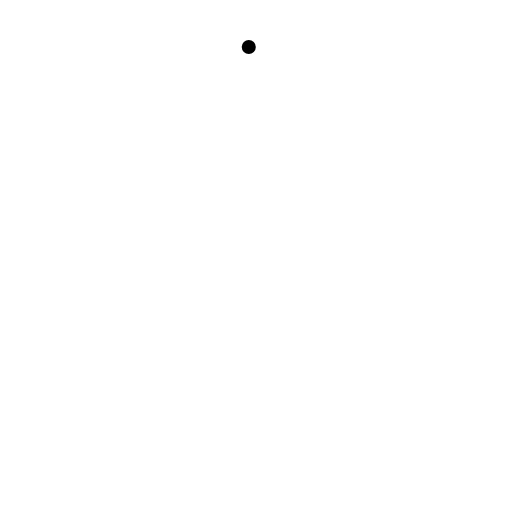
t = 0.00 s
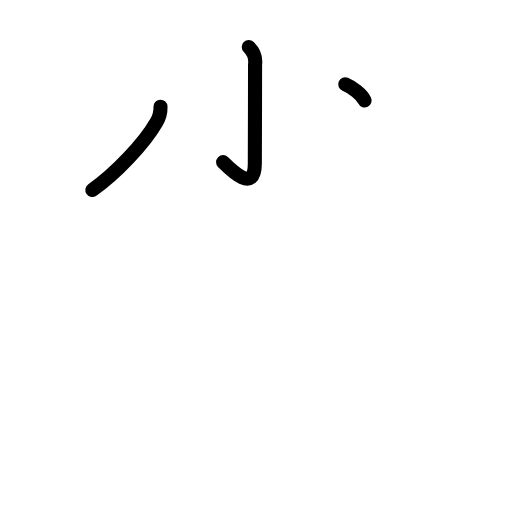
t = 2.25 s
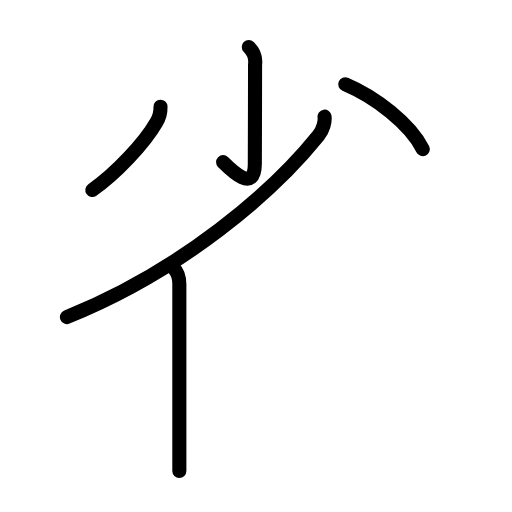
t = 4.42 s
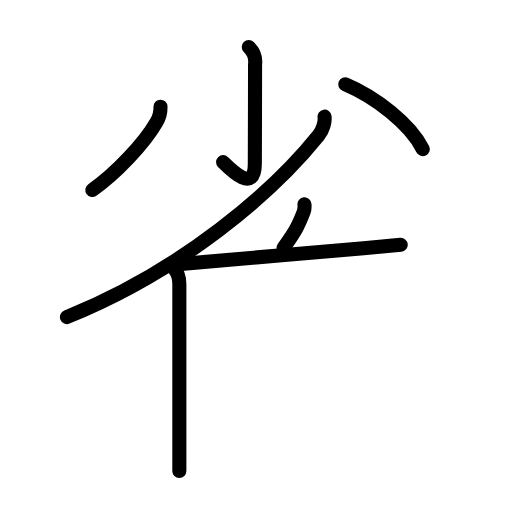
t = 6.63 s
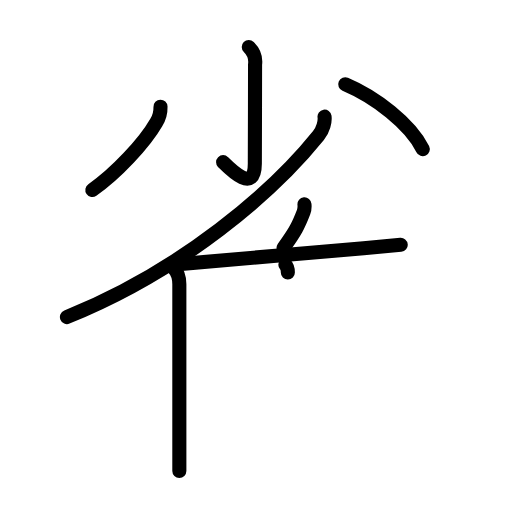
t = 7.25 s
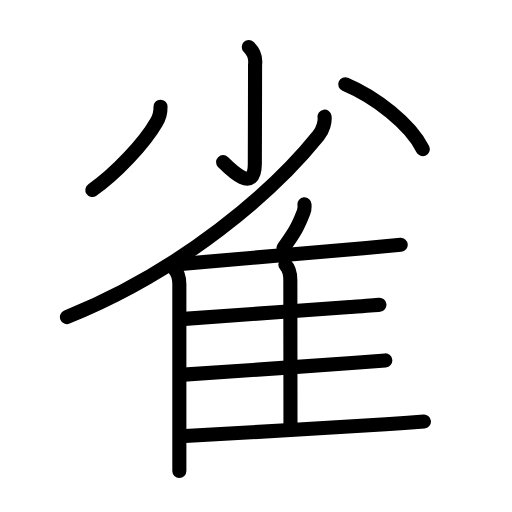
t = 11.00 s

The animated SVG that drew these frames (rendered in a browser with its animation timeline set to each time). Animation: 33 SMIL elements (animate=33); one cycle of 11.00 s.

<?xml version="1.0" encoding="UTF-8"?>
<!--
AniKanjiVG is licensed by CC-BY-SA Paul C. Sommerhoff (https://bitbucket.org/sommerhoff/anikanjivg).
AniKanjiVG uses KanjiVG which is licensed by CC-BY-SA Ulrich Apel (http://kanjivg.tagaini.net).
See also http://creativecommons.org/licenses/by-sa/3.0/
-->
<svg xmlns:kvg='http://kanjivg.tagaini.net' xmlns='http://www.w3.org/2000/svg' width='109' height='109' viewBox='0 0 109 109' style='fill:none;stroke:#000000;stroke-width:3;stroke-linecap:round;stroke-linejoin:round;' id="kvg:kanji_096c0"><g id="kvg:096c0" kvg:element="雀"><g id="kvg:096c0-g1" kvg:position="top"><g id="kvg:096c0-g2" kvg:element="少"><g id="kvg:096c0-g3" kvg:element="小"><path id="kvg:096c0-s1" kvg:type="㇚" d="M52.96,10c1.08,1.06,1.53,2.3,1.34,3.75c0,6.13-0.05,19.42-0.05,21.13c0,6.38-5,1.38-6.75-0.36"><animate attributeName="d" begin="0.0s" dur="0.3333333333333333s" from="M52.96,10C52.96,10,52.96,10,52.96,10" to="M52.96,10c1.08,1.06,1.53,2.3,1.34,3.75" />
<animate attributeName="d" begin="0.3333333333333333s" dur="0.3333333333333333s" from="M52.96,10c1.08,1.06,1.53,2.3,1.34,3.75c0,0,0,0,0,0,0" to="M52.96,10c1.08,1.06,1.53,2.3,1.34,3.75c0,6.13-0.05,19.42-0.05,21.13" />
<animate attributeName="d" begin="0.6666666666666666s" dur="0.3333333333333333s" from="M52.96,10c1.08,1.06,1.53,2.3,1.34,3.75c0,6.13-0.05,19.42-0.05,21.13c0,0,0,0,0,0,0" to="M52.96,10c1.08,1.06,1.53,2.3,1.34,3.75c0,6.13-0.05,19.42-0.05,21.13c0,6.38-5,1.38-6.75-0.36" />
</path>
<path id="kvg:096c0-s2" kvg:type="㇒" d="M34.17,22.72c0.03,1.24-0.27,2.36-0.9,3.36c-2.52,4.4-8.66,10.93-13.61,14.36"><animate attributeName="d" begin="1.0s" dur="0.5s" from="M34.17,22.72C34.17,22.72,34.17,22.72,34.17,22.72" to="M34.17,22.72c0.03,1.24-0.27,2.36-0.9,3.36" />
<animate attributeName="d" begin="1.5s" dur="0.5s" from="M34.17,22.72c0.03,1.24-0.27,2.36-0.9,3.36c0,0,0,0,0,0,0" to="M34.17,22.72c0.03,1.24-0.27,2.36-0.9,3.36c-2.52,4.4-8.66,10.93-13.61,14.36" />
<animate attributeName="d" begin="0s" dur="1.0s" from="M-100,-100" to="M-100,-100" />
</path>
<path id="kvg:096c0-s3" kvg:type="㇔" d="M73.5,17.95c6.37,2.69,13.88,8.43,16.5,13.81"><animate attributeName="d" begin="2.0s" dur="1.0s" from="M73.5,17.95C73.5,17.95,73.5,17.95,73.5,17.95" to="M73.5,17.95c6.37,2.69,13.88,8.43,16.5,13.81" />
<animate attributeName="d" begin="0s" dur="2.0s" from="M-100,-100" to="M-100,-100" />
</path>
</g>
</g>
<g id="kvg:096c0-g4" kvg:element="隹" kvg:part="1" kvg:radical="tradit"><g id="kvg:096c0-g5" kvg:element="亻" kvg:part="1" kvg:variant="true" kvg:original="人"><g id="kvg:096c0-g6" kvg:element="丿" kvg:radical="nelson"><path id="kvg:096c0-s4" kvg:type="㇒" d="M69.09,24.83c0.15,1.01-0.29,2.79-1.31,4.06C58.25,40.75,39,57.5,14.25,67.5"><animate attributeName="d" begin="3.0s" dur="0.5s" from="M69.09,24.83C69.09,24.83,69.09,24.83,69.09,24.83" to="M69.09,24.83c0.15,1.01-0.29,2.79-1.31,4.06" />
<animate attributeName="d" begin="3.5s" dur="0.5s" from="M69.09,24.83c0.15,1.01-0.29,2.79-1.31,4.06c0,0,0,0,0,0,0" to="M69.09,24.83c0.15,1.01-0.29,2.79-1.31,4.06C58.25,40.75,39,57.5,14.25,67.5" />
<animate attributeName="d" begin="0s" dur="3.0s" from="M-100,-100" to="M-100,-100" />
</path>
</g>
</g>
</g>
</g>
<g id="kvg:096c0-g7" kvg:element="隹" kvg:part="2" kvg:position="bottom" kvg:radical="tradit"><g id="kvg:096c0-g8" kvg:element="亻" kvg:part="2" kvg:variant="true" kvg:original="人"><path id="kvg:096c0-s5" kvg:type="㇑" d="M36.96,57.05c0.87,0.87,1.22,2.08,1.22,3.47c0,4.79,0,19.48,0,29.98c0,4.25,0,7.81,0,9.75"><animate attributeName="d" begin="4.0s" dur="0.3333333333333333s" from="M36.96,57.05C36.96,57.05,36.96,57.05,36.96,57.05" to="M36.96,57.05c0.87,0.87,1.22,2.08,1.22,3.47" />
<animate attributeName="d" begin="4.333333333333333s" dur="0.3333333333333333s" from="M36.96,57.05c0.87,0.87,1.22,2.08,1.22,3.47c0,0,0,0,0,0,0" to="M36.96,57.05c0.87,0.87,1.22,2.08,1.22,3.47c0,4.79,0,19.48,0,29.98" />
<animate attributeName="d" begin="4.666666666666667s" dur="0.3333333333333333s" from="M36.96,57.05c0.87,0.87,1.22,2.08,1.22,3.47c0,4.79,0,19.48,0,29.98c0,0,0,0,0,0,0" to="M36.96,57.05c0.87,0.87,1.22,2.08,1.22,3.47c0,4.79,0,19.48,0,29.98c0,4.25,0,7.81,0,9.75" />
<animate attributeName="d" begin="0s" dur="4.0s" from="M-100,-100" to="M-100,-100" />
</path>
</g>
<path id="kvg:096c0-s6" kvg:type="㇒" d="M64.82,43.5c0.05,0.52-0.02,1.21-0.19,1.66c-1.1,2.86-1.74,4.11-4.26,7.59"><animate attributeName="d" begin="5.0s" dur="0.5s" from="M64.82,43.5C64.82,43.5,64.82,43.5,64.82,43.5" to="M64.82,43.5c0.05,0.52-0.02,1.21-0.19,1.66" />
<animate attributeName="d" begin="5.5s" dur="0.5s" from="M64.82,43.5c0.05,0.52-0.02,1.21-0.19,1.66c0,0,0,0,0,0,0" to="M64.82,43.5c0.05,0.52-0.02,1.21-0.19,1.66c-1.1,2.86-1.74,4.11-4.26,7.59" />
<animate attributeName="d" begin="0s" dur="5.0s" from="M-100,-100" to="M-100,-100" />
</path>
<path id="kvg:096c0-s7" kvg:type="㇐" d="M37.96,56.24c6.93-0.61,27.78-2.36,39.44-3.39c3.97-0.35,6.9-0.62,7.91-0.73"><animate attributeName="d" begin="6.0s" dur="0.5s" from="M37.96,56.24C37.96,56.24,37.96,56.24,37.96,56.24" to="M37.96,56.24c6.93-0.61,27.78-2.36,39.44-3.39" />
<animate attributeName="d" begin="6.5s" dur="0.5s" from="M37.96,56.24c6.93-0.61,27.78-2.36,39.44-3.39c0,0,0,0,0,0,0" to="M37.96,56.24c6.93-0.61,27.78-2.36,39.44-3.39c3.97-0.35,6.9-0.62,7.91-0.73" />
<animate attributeName="d" begin="0s" dur="6.0s" from="M-100,-100" to="M-100,-100" />
</path>
<path id="kvg:096c0-s8" kvg:type="㇑" d="M60.75,56.36c0.84,0.84,1.06,2.06,1.06,3.26c0,8,0.03,23.11,0.03,31.06"><animate attributeName="d" begin="7.0s" dur="0.5s" from="M60.75,56.36C60.75,56.36,60.75,56.36,60.75,56.36" to="M60.75,56.36c0.84,0.84,1.06,2.06,1.06,3.26" />
<animate attributeName="d" begin="7.5s" dur="0.5s" from="M60.75,56.36c0.84,0.84,1.06,2.06,1.06,3.26c0,0,0,0,0,0,0" to="M60.75,56.36c0.84,0.84,1.06,2.06,1.06,3.26c0,8,0.03,23.11,0.03,31.06" />
<animate attributeName="d" begin="0s" dur="7.0s" from="M-100,-100" to="M-100,-100" />
</path>
<path id="kvg:096c0-s9" kvg:type="㇐" d="M39.25,67.88c6.69-0.51,25.21-1.78,35.25-2.51c3.1-0.23,5.4-0.4,6.28-0.49"><animate attributeName="d" begin="8.0s" dur="0.5s" from="M39.25,67.88C39.25,67.88,39.25,67.88,39.25,67.88" to="M39.25,67.88c6.69-0.51,25.21-1.78,35.25-2.51" />
<animate attributeName="d" begin="8.5s" dur="0.5s" from="M39.25,67.88c6.69-0.51,25.21-1.78,35.25-2.51c0,0,0,0,0,0,0" to="M39.25,67.88c6.69-0.51,25.21-1.78,35.25-2.51c3.1-0.23,5.4-0.4,6.28-0.49" />
<animate attributeName="d" begin="0s" dur="8.0s" from="M-100,-100" to="M-100,-100" />
</path>
<path id="kvg:096c0-s10" kvg:type="㇐" d="M39.14,79.76c6.92-0.42,25.29-1.74,35.75-2.5c3.52-0.26,6.14-0.45,7.14-0.53"><animate attributeName="d" begin="9.0s" dur="0.5s" from="M39.14,79.76C39.14,79.76,39.14,79.76,39.14,79.76" to="M39.14,79.76c6.92-0.42,25.29-1.74,35.75-2.5" />
<animate attributeName="d" begin="9.5s" dur="0.5s" from="M39.14,79.76c6.92-0.42,25.29-1.74,35.75-2.5c0,0,0,0,0,0,0" to="M39.14,79.76c6.92-0.42,25.29-1.74,35.75-2.5c3.52-0.26,6.14-0.45,7.14-0.53" />
<animate attributeName="d" begin="0s" dur="9.0s" from="M-100,-100" to="M-100,-100" />
</path>
<path id="kvg:096c0-s11" kvg:type="㇐" d="M39.39,92.81c7.87-0.42,30.32-1.68,42.73-2.48c2.71-0.17,5.43-0.37,8.14-0.59"><animate attributeName="d" begin="10.0s" dur="0.5s" from="M39.39,92.81C39.39,92.81,39.39,92.81,39.39,92.81" to="M39.39,92.81c7.87-0.42,30.32-1.68,42.73-2.48" />
<animate attributeName="d" begin="10.5s" dur="0.5s" from="M39.39,92.81c7.87-0.42,30.32-1.68,42.73-2.48c0,0,0,0,0,0,0" to="M39.39,92.81c7.87-0.42,30.32-1.68,42.73-2.48c2.71-0.17,5.43-0.37,8.14-0.59" />
<animate attributeName="d" begin="0s" dur="10.0s" from="M-100,-100" to="M-100,-100" />
</path>
</g>
</g>
</svg>
